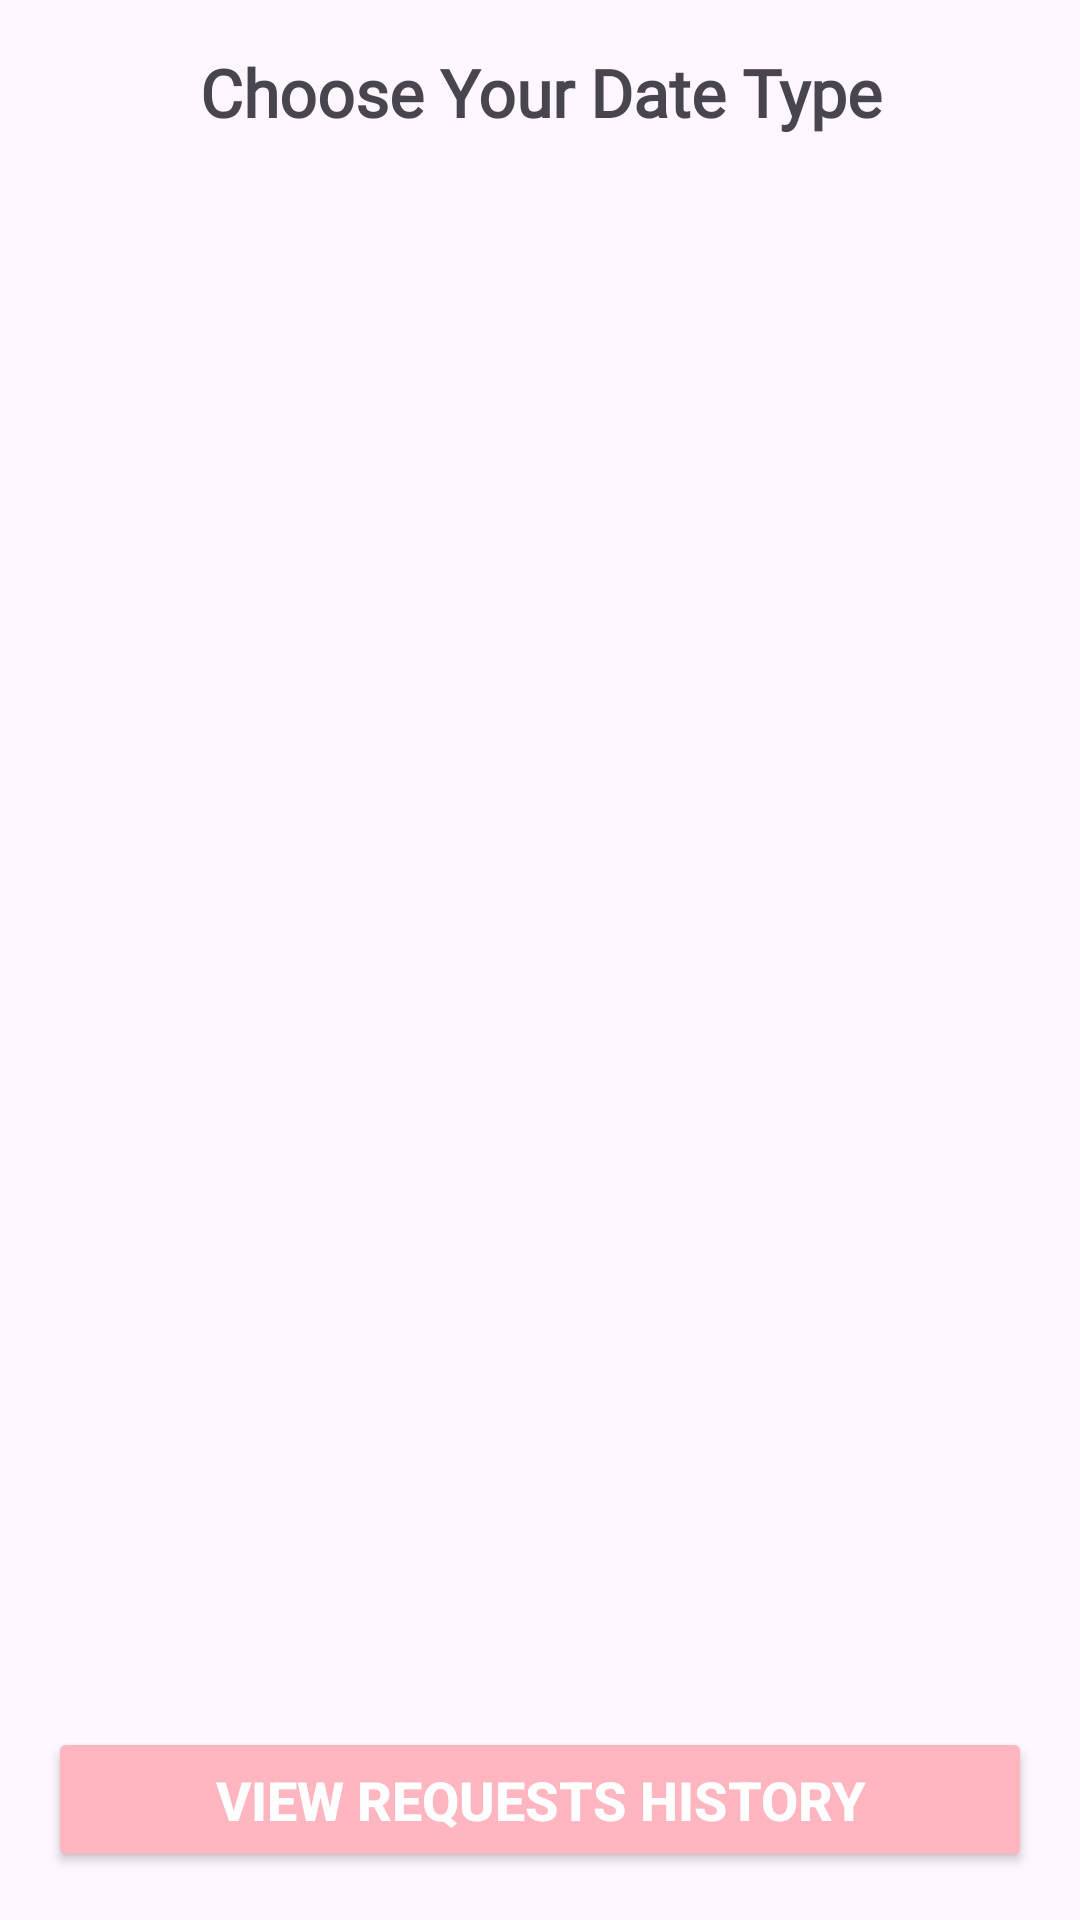

Produce the Android XML layout that renders to this screen, including the resource entries it uses.
<!-- AndroidManifest.xml: application theme Theme.DatingApp -->
<!-- res/layout/fragment_date_fragment.xml -->
<?xml version="1.0" encoding="utf-8"?>
<FrameLayout xmlns:android="http://schemas.android.com/apk/res/android"
    xmlns:tools="http://schemas.android.com/tools"
    android:layout_width="match_parent"
    android:layout_height="match_parent"
    tools:context=".fragments.date_fragment">

    <LinearLayout
        android:layout_width="match_parent"
        android:layout_height="match_parent"
        android:orientation="vertical">

        <TextView
            android:layout_width="match_parent"
            android:layout_height="wrap_content"
            android:text="Choose Your Date Type"
            android:fontFamily="@font/fredokaone"
            android:textSize="22sp"
            android:textStyle="bold"
            android:padding="16dp"
            android:gravity="center_horizontal"/>

        <androidx.recyclerview.widget.RecyclerView
            android:id="@+id/dateTypesRecyclerView"
            android:layout_width="match_parent"
            android:layout_height="0dp"
            android:layout_weight="1" android:padding="8dp"
            android:layout_marginHorizontal="15dp"
            android:clipToPadding="false" />

        <Button
            android:id="@+id/btnViewSentRequests"
            android:layout_width="match_parent"
            android:layout_height="wrap_content"
            android:layout_margin="16dp"
            android:backgroundTint="@color/pink_accent"
            android:text="View Requests History"
            android:textColor="@android:color/white"
            android:textSize="18sp"
            android:textStyle="bold"
            android:paddingVertical="12dp"/>

    </LinearLayout>
</FrameLayout>
<!-- resources referenced by this layout -->
<resources>
  <color name="pink_accent">#FFB6C1</color>
  <style name="Theme.DatingApp" parent="Base.Theme.DatingApp">
          <item name="android:statusBarColor" tools:targetApi="l">@color/primary</item>
      </style>
  <style name="Base.Theme.DatingApp" parent="Theme.Material3.DayNight.NoActionBar">
          
          
      </style>
  <color name="primary">#FC819E</color>
</resources>
